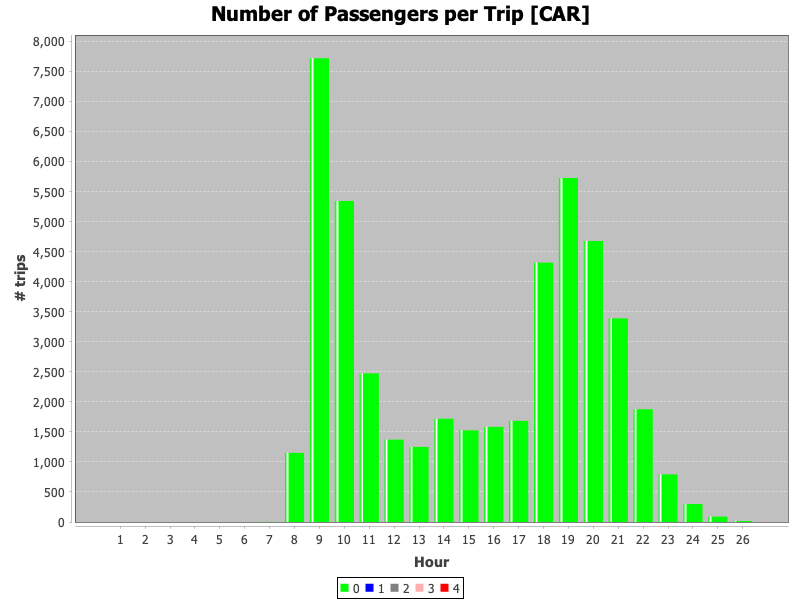

The file beside this chart, header and first rows:
hours, 0, 1, 2, 3, 4
1, 0.0, 0.0, 0.0, 0.0, 0.0
2, 0.0, 0.0, 0.0, 0.0, 0.0
3, 0.0, 0.0, 0.0, 0.0, 0.0
4, 0.0, 0.0, 0.0, 0.0, 0.0
5, 0.0, 0.0, 0.0, 0.0, 0.0
6, 0.0, 0.0, 0.0, 0.0, 0.0
7, 2.0, 0.0, 0.0, 0.0, 0.0
8, 1152, 0.0, 0.0, 0.0, 0.0
9, 7724, 0.0, 0.0, 0.0, 0.0
10, 5346, 0.0, 0.0, 0.0, 0.0
11, 2476, 0.0, 0.0, 0.0, 0.0
12, 1371, 0.0, 0.0, 0.0, 0.0
13, 1251, 0.0, 0.0, 0.0, 0.0
14, 1719, 0.0, 0.0, 0.0, 0.0
15, 1525, 0.0, 0.0, 0.0, 0.0
16, 1584, 0.0, 0.0, 0.0, 0.0
17, 1684, 0.0, 0.0, 0.0, 0.0
18, 4320, 0.0, 0.0, 0.0, 0.0
19, 5729, 0.0, 0.0, 0.0, 0.0
20, 4680, 0.0, 0.0, 0.0, 0.0
21, 3391, 0.0, 0.0, 0.0, 0.0
22, 1878, 0.0, 0.0, 0.0, 0.0
23, 793.0, 0.0, 0.0, 0.0, 0.0
24, 299.0, 0.0, 0.0, 0.0, 0.0
25, 90.0, 0.0, 0.0, 0.0, 0.0
26, 16.0, 0.0, 0.0, 0.0, 0.0
